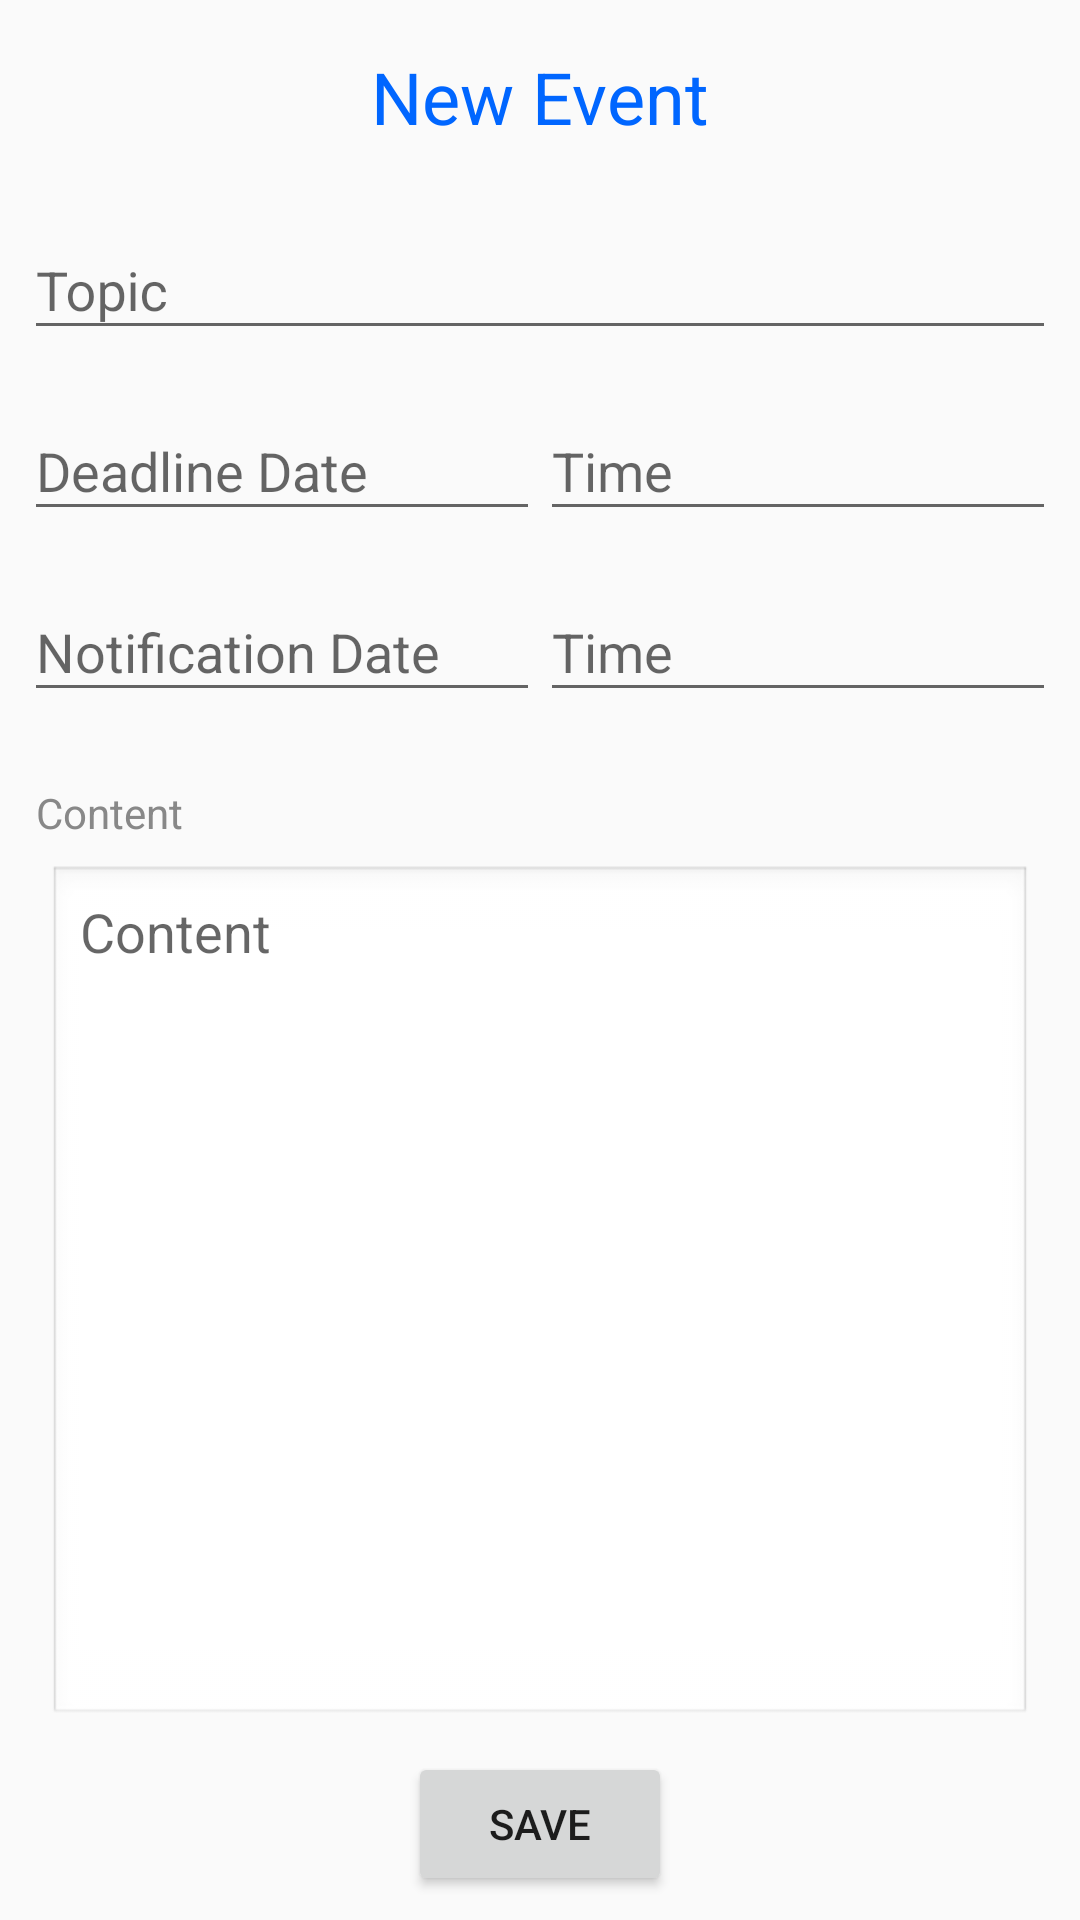

Android layout source for this screen:
<!-- AndroidManifest.xml: application theme AppTheme -->
<!-- res/layout/edit_layout.xml -->
<?xml version="1.0" encoding="utf-8"?>
<android.support.constraint.ConstraintLayout xmlns:android="http://schemas.android.com/apk/res/android"
    xmlns:app="http://schemas.android.com/apk/res-auto"
    xmlns:tools="http://schemas.android.com/tools"
    android:layout_width="match_parent"
    android:layout_height="match_parent"
    tools:layout_editor_absoluteY="25dp">

    <TextView
        android:id="@+id/Title"
        android:layout_width="wrap_content"
        android:layout_height="wrap_content"
        android:layout_marginEnd="8dp"
        android:layout_marginStart="8dp"
        android:layout_marginTop="16dp"
        android:text="@string/new_event"
        android:textAppearance="@style/TextAppearance.AppCompat.Headline"
        android:textColor="#0066FF"
        app:layout_constraintEnd_toEndOf="parent"
        app:layout_constraintStart_toStartOf="parent"
        app:layout_constraintTop_toTopOf="parent" />

    <android.support.design.widget.TextInputLayout
        android:id="@+id/setName"
        android:layout_width="match_parent"
        android:layout_height="wrap_content"
        android:layout_marginEnd="8dp"
        android:layout_marginStart="8dp"
        android:layout_marginTop="16dp"
        app:layout_constraintEnd_toEndOf="parent"
        app:layout_constraintHorizontal_bias="0.0"
        app:layout_constraintStart_toStartOf="parent"
        app:layout_constraintTop_toBottomOf="@+id/Title">

        <android.support.design.widget.TextInputEditText
            android:id="@+id/setNameText"
            android:layout_width="match_parent"
            android:layout_height="wrap_content"
            android:hint="Topic"
            android:singleLine="true" />
    </android.support.design.widget.TextInputLayout>

    <android.support.design.widget.TextInputLayout
        android:id="@+id/setDeadLineDate"
        android:layout_width="0dp"
        android:layout_height="wrap_content"
        android:layout_marginStart="8dp"
        android:layout_marginTop="8dp"
        app:layout_constraintEnd_toStartOf="@+id/setDeadLineTime"
        app:layout_constraintHorizontal_bias="0.5"
        app:layout_constraintStart_toStartOf="parent"
        app:layout_constraintTop_toBottomOf="@+id/setName">

        <android.support.design.widget.TextInputEditText
            android:id="@+id/setDateText"
            android:layout_width="match_parent"
            android:layout_height="wrap_content"
            android:focusable="false"
            android:hint="Deadline Date" />

    </android.support.design.widget.TextInputLayout>

    <android.support.design.widget.TextInputLayout
        android:id="@+id/setDeadLineTime"
        android:layout_width="0dp"
        android:layout_height="wrap_content"
        android:layout_marginEnd="8dp"
        android:layout_marginTop="8dp"
        android:orientation="vertical"
        app:layout_constraintEnd_toEndOf="parent"
        app:layout_constraintHorizontal_bias="0.5"
        app:layout_constraintStart_toEndOf="@+id/setDeadLineDate"
        app:layout_constraintTop_toBottomOf="@+id/setName">

        <android.support.design.widget.TextInputEditText
            android:id="@+id/setTimeText"
            android:layout_width="match_parent"
            android:layout_height="wrap_content"
            android:focusableInTouchMode="false"
            android:hint="Time"
            />
    </android.support.design.widget.TextInputLayout>

    <android.support.design.widget.TextInputLayout
        android:id="@+id/setNotiDate"
        android:layout_width="0dp"
        android:layout_height="wrap_content"
        android:layout_marginStart="8dp"
        android:layout_marginTop="8dp"
        app:layout_constraintEnd_toStartOf="@+id/setNotiTime"
        app:layout_constraintStart_toStartOf="parent"
        app:layout_constraintTop_toBottomOf="@+id/setDeadLineDate">

        <android.support.design.widget.TextInputEditText
            android:id="@+id/setNotiDateText"
            android:layout_width="match_parent"
            android:layout_height="wrap_content"
            android:focusable="false"
            android:hint="Notification Date" />

    </android.support.design.widget.TextInputLayout>

    <android.support.design.widget.TextInputLayout
        android:id="@+id/setNotiTime"
        android:layout_width="0dp"
        android:layout_height="wrap_content"
        android:layout_marginEnd="8dp"
        android:layout_marginTop="8dp"
        android:orientation="vertical"
        app:layout_constraintEnd_toEndOf="parent"
        app:layout_constraintStart_toStartOf="@+id/setDeadLineTime"
        app:layout_constraintTop_toBottomOf="@+id/setDeadLineTime">

        <android.support.design.widget.TextInputEditText
            android:id="@+id/setNotiTimeText"
            android:layout_width="match_parent"
            android:layout_height="wrap_content"
            android:focusableInTouchMode="false"
            android:hint="Time" />
    </android.support.design.widget.TextInputLayout>

    <android.support.constraint.ConstraintLayout
        android:id="@+id/constraintLayout2"
        android:layout_width="match_parent"
        android:layout_height="0dp"
        android:layout_marginBottom="8dp"
        android:layout_marginEnd="8dp"
        android:layout_marginStart="8dp"
        android:layout_marginTop="8dp"
        app:layout_constraintBottom_toTopOf="@+id/save"
        app:layout_constraintEnd_toEndOf="parent"
        app:layout_constraintHorizontal_bias="0.0"
        app:layout_constraintStart_toStartOf="parent"
        app:layout_constraintTop_toBottomOf="@+id/setNotiDate">

        <TextView
            android:id="@+id/textView"
            android:layout_width="0dp"
            android:layout_height="wrap_content"
            android:layout_marginEnd="8dp"
            android:layout_marginStart="4dp"
            android:layout_marginTop="16dp"
            android:text="Content"
            android:textAppearance="@style/TextAppearance.AppCompat.Small"
            android:textColor="	#888888"
            app:layout_constraintEnd_toEndOf="parent"
            app:layout_constraintStart_toStartOf="parent"
            app:layout_constraintTop_toTopOf="parent" />

        <EditText
            android:id="@+id/setContentText"
            android:layout_width="0dp"
            android:layout_height="0dp"
            android:layout_marginEnd="8dp"
            android:layout_marginStart="8dp"
            android:layout_marginTop="8dp"
            android:background="@android:drawable/edit_text"
            android:gravity="top"
            android:hint="Content"

            android:paddingTop="10dp"
            app:layout_constraintBottom_toBottomOf="parent"
            app:layout_constraintEnd_toEndOf="parent"
            app:layout_constraintHorizontal_bias="0.0"
            app:layout_constraintStart_toStartOf="parent"
            app:layout_constraintTop_toBottomOf="@+id/textView" />


    </android.support.constraint.ConstraintLayout>

    <Button
        android:id="@+id/save"
        android:layout_width="wrap_content"
        android:layout_height="wrap_content"
        android:layout_marginBottom="8dp"
        android:text="Save"
        app:layout_constraintBottom_toBottomOf="parent"
        app:layout_constraintEnd_toEndOf="parent"
        app:layout_constraintStart_toStartOf="parent" />

</android.support.constraint.ConstraintLayout>
<!-- resources referenced by this layout -->
<resources>
  <string name="new_event">New Event</string>
  <style name="AppTheme" parent="Base.Theme.AppCompat.Light.DarkActionBar">
          
          <item name="colorPrimary">#0044BB</item>
          <item name="colorPrimaryDark">#003C9D</item>
          <item name="colorAccent">#0066FF</item>
          <item name="textInputStyle">@style/Widget.Design.TextInputLayout</item>
      </style>
</resources>
